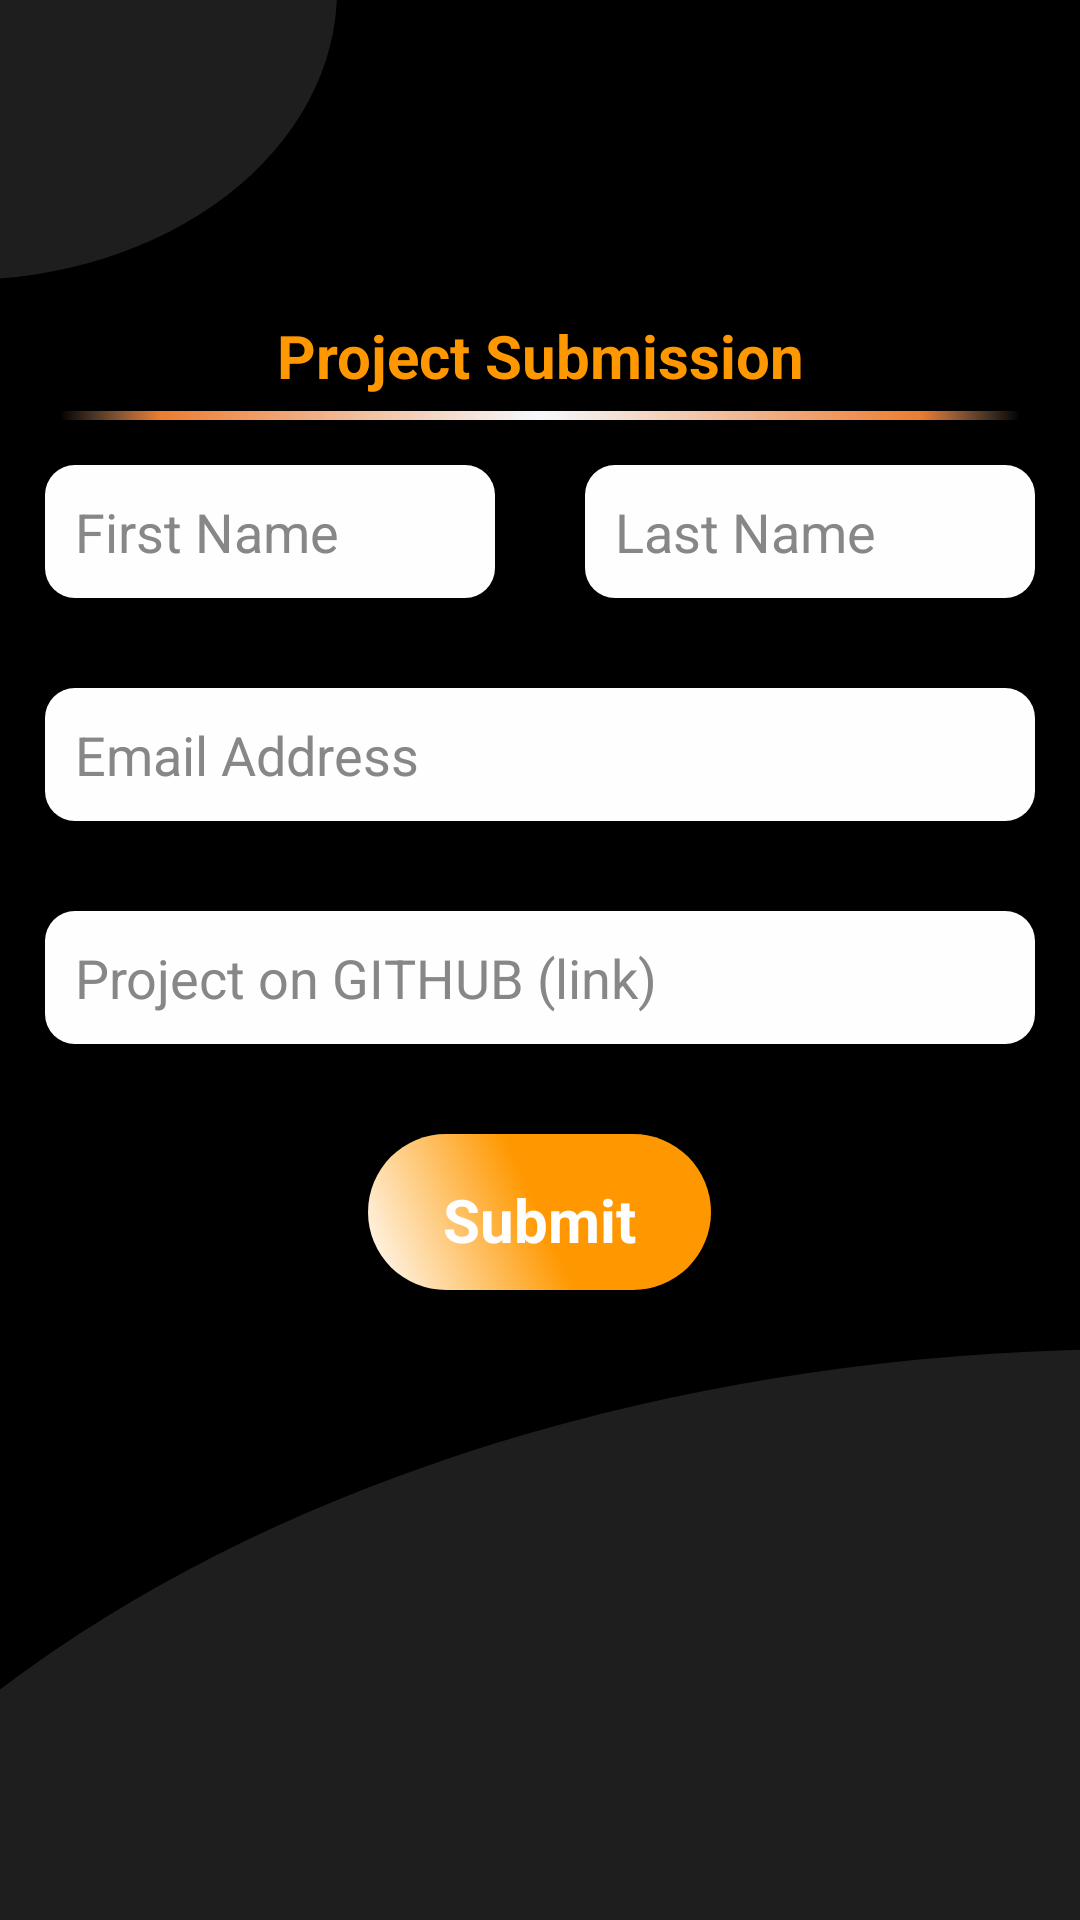

Here is an Android app screen rendered from its layout file. Give the layout XML and the strings, colors and styles it references.
<!-- AndroidManifest.xml: application theme AppTheme -->
<!-- res/layout/activity_submit.xml -->
<?xml version="1.0" encoding="utf-8"?>
<androidx.coordinatorlayout.widget.CoordinatorLayout
    xmlns:android="http://schemas.android.com/apk/res/android"
    xmlns:app="http://schemas.android.com/apk/res-auto"
    xmlns:tools="http://schemas.android.com/tools"
    android:layout_width="match_parent"
    android:layout_height="match_parent"
    tools:context=".Activities.SubmitActivity">

    <View
        android:layout_width="250dp"
        android:layout_height="193dp"
        android:layout_marginStart="-138dp"
        android:layout_marginTop="-100dp"
        android:background="@drawable/background_ball"
        android:id="@+id/view_exit"
        />
    <ImageView
        android:layout_width="wrap_content"
        android:layout_height="wrap_content"
        android:src="@drawable/ic_baseline_arrow_white"
        android:id="@+id/image_exit"
        android:contentDescription="@string/back"
        android:layout_margin="15dp"
        app:tint="@color/white_2"
        />

    <View
        android:layout_width="1000dp"
        android:layout_height="650dp"
        android:background="@drawable/background_ball"
        android:layout_marginEnd="-520dp"
        android:layout_marginBottom="-460dp"
        android:layout_gravity="end|bottom"
        />

    <ScrollView
        android:layout_width="match_parent"
        android:layout_height="wrap_content"
        android:fillViewport="false">
        <LinearLayout
            android:layout_height="wrap_content"
            android:layout_width="match_parent"
            android:orientation="vertical"
            >
            <ImageView
                android:layout_marginTop="15dp"
                android:layout_width="200dp"
                android:layout_height="90dp"
                android:src="@drawable/gads"
                android:id="@+id/image"
                android:contentDescription="@string/logo"
                android:layout_gravity="end"
                />
            <TextView
                android:layout_width="match_parent"
                android:layout_height="wrap_content"
                android:text="@string/project_submission"
                android:gravity="center"
                android:textSize="@dimen/text_size_large"
                android:textColor="@color/colorAccent"
                android:textStyle="bold"
                />
            <View
                android:layout_width="match_parent"
                android:layout_height="3dp"
                android:layout_marginTop="5dp"
                android:background="@drawable/gradient_line"
                android:layout_marginStart="@dimen/gradient_line_margin"
                android:layout_marginEnd="@dimen/gradient_line_margin"
                />
            <LinearLayout
                android:layout_width="match_parent"
                android:layout_height="wrap_content"
                android:orientation="horizontal"
                android:gravity="center"
                >

                <EditText
                    android:layout_width="0dp"
                    android:layout_weight=".5"
                    android:layout_height="wrap_content"
                    android:hint="@string/first_name"
                    android:inputType="textPersonName"
                    android:textColorHint="@color/grey_black"
                    android:background="@drawable/submit_bg"
                    android:layout_margin="15dp"
                    android:padding="10dp"
                    android:autofillHints="Last Name"
                    android:textColor="@color/colorPrimaryDark"
                    android:id="@+id/edit_firstname"
                    android:maxLines="1"
                    />

                <EditText
                    android:layout_width="0dp"
                    android:layout_weight=".5"
                    android:layout_height="wrap_content"
                    android:hint="@string/last_name"
                    android:textColorHint="@color/grey_black"
                    android:background="@drawable/submit_bg"
                    android:layout_margin="15dp"
                    android:padding="10dp"
                    android:autofillHints="Last Name"
                    android:inputType="textPersonName"
                    android:textColor="@color/colorPrimaryDark"
                    android:id="@+id/edit_lastname"
                    android:maxLines="1"
                    />
            </LinearLayout>
            <EditText
                android:layout_width="match_parent"
                android:layout_height="wrap_content"
                android:hint="@string/email_address"
                android:textColorHint="@color/grey_black"
                android:background="@drawable/submit_bg"
                android:layout_margin="15dp"
                android:inputType="textEmailAddress"
                android:padding="10dp"
                android:autofillHints="email"
                android:textColor="@color/colorPrimaryDark"
                android:id="@+id/edit_email"
                android:maxLines="1"
                />

            <EditText
                android:layout_width="match_parent"
                android:layout_height="wrap_content"
                android:hint="@string/project_on_github_link"
                android:textColorHint="@color/grey_black"
                android:background="@drawable/submit_bg"
                android:layout_margin="15dp"
                android:padding="10dp"
                android:autofillHints="GitHub"
                android:inputType="textMultiLine"
                android:textColor="@color/colorPrimaryDark"
                android:id="@+id/edit_githublink"
                android:maxLines="1"
                />
            <TextView
                android:layout_width="wrap_content"
                android:layout_height="wrap_content"
                android:textSize="@dimen/text_size_large"
                android:background="@drawable/submit_project_backgroud"
                android:text="@string/submit"
                android:textColor="@color/white"
                android:paddingTop="15dp"
                android:paddingBottom="10dp"
                android:paddingLeft="25dp"
                android:paddingRight="25dp"
                android:layout_gravity="center_horizontal"
                android:layout_marginTop="15dp"
                android:textStyle="bold"
                android:id="@+id/submit"
                />

        </LinearLayout>
    </ScrollView>

</androidx.coordinatorlayout.widget.CoordinatorLayout>
<!-- resources referenced by this layout -->
<resources>
  <color name="colorAccent">#FF9800</color>
  <color name="colorPrimaryDark">#000000</color>
  <color name="grey_black">#878787</color>
  <color name="white">#fefefe</color>
  <color name="white_2">#ededed</color>
  <dimen name="gradient_line_margin">20dp</dimen>
  <dimen name="text_size_large">20sp</dimen>
  <!-- drawable background_ball (drawable) -->
  <?xml version="1.0" encoding="utf-8"?>
  <shape xmlns:android="http://schemas.android.com/apk/res/android"
      android:shape="oval">
      <solid android:color="@color/grey_black_2"/>
      <corners android:radius="@dimen/bg_corner_radius"/>
  </shape>
  <!-- drawable submit_bg (drawable-v24) -->
  <selector xmlns:android="http://schemas.android.com/apk/res/android" >
  
      <item android:state_focused="true" android:state_pressed="false">
          <shape android:shape="rectangle">
              <solid android:color="@color/white" />
              <corners android:radius="@dimen/submit_bg_cornerradius"/>
          </shape>
      </item>
      <item android:state_focused="true" android:state_pressed="true">
          <shape android:shape="rectangle" >
              <solid android:color="@color/grey_black" />
              <corners android:radius="@dimen/submit_bg_cornerradius"/>
          </shape>
      </item>
      <item android:state_focused="false" android:state_pressed="false" >
          <shape android:shape="rectangle" >
              <solid android:color="@color/white" />
              <corners android:radius="@dimen/submit_bg_cornerradius"/>
          </shape>
      </item>
      <item android:state_focused="false" android:state_pressed="true">
          <shape android:shape="rectangle" >
              <solid android:color="@color/grey_black" />
              <corners android:radius="@dimen/submit_bg_cornerradius"/>
          </shape>
      </item>
  
  </selector>
  <string name="back">back</string>
  <string name="email_address">Email Address</string>
  <string name="first_name">First Name</string>
  <string name="last_name">Last Name</string>
  <string name="logo">logo</string>
  <string name="project_on_github_link">Project on GITHUB (link)</string>
  <string name="project_submission">Project Submission</string>
  <string name="submit">Submit</string>
  <style name="AppTheme" parent="Theme.AppCompat.Light.NoActionBar">
          <item name="colorPrimary">@color/colorPrimary</item>
          <item name="android:textColorPrimaryInverse">#434343</item>
          <item name="colorPrimaryDark">@color/colorPrimaryDark</item>
          <item name="colorAccent">@color/colorAccent</item>
          <item name="android:textColor">@color/textColor</item>
          <item name="android:textColorPrimary">@color/textColorPrimary</item>
          <item name="android:windowBackground">@color/colorPrimaryDark</item>
          <item name="android:colorBackground">@color/colorPrimaryDark</item>
      </style>
  <color name="grey_black_2">#1e1e1e</color>
  <dimen name="bg_corner_radius">35dp</dimen>
  <dimen name="submit_bg_cornerradius">10dp</dimen>
  <color name="colorPrimary">#000000</color>
  <color name="textColor">#fdfdfd</color>
  <color name="textColorPrimary">#fdfdfd</color>
</resources>
